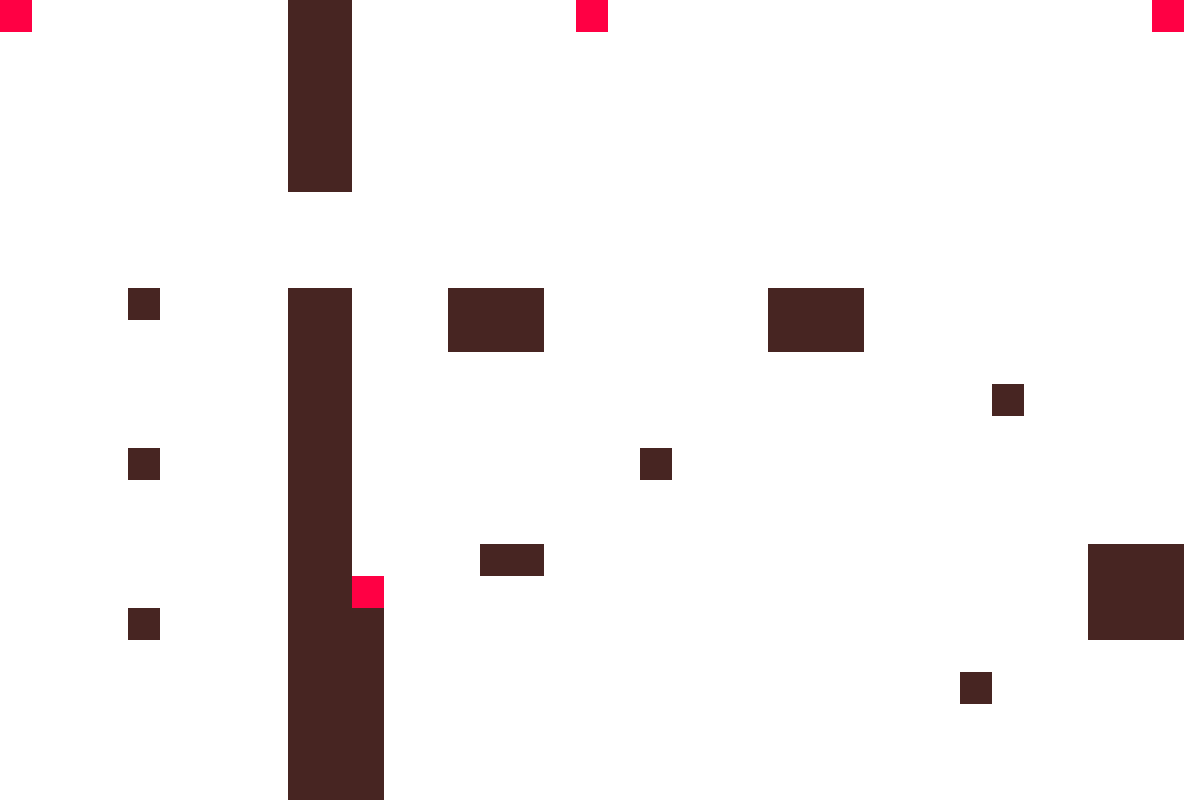

Values plotted in this chart, from the file beside it:
4, 0, 0, 0, 0, 0, 0, 0, 0, 1, 1, 0, 0, 0, 0, 0, 0, 0, 4, 0, 0, 0, 0, 0
0, 0, 0, 0, 0, 0, 0, 0, 0, 1, 1, 0, 0, 0, 0, 0, 0, 0, 0, 0, 0, 0, 0, 0
0, 0, 0, 0, 0, 0, 0, 0, 0, 1, 1, 0, 0, 0, 0, 0, 0, 0, 0, 0, 0, 0, 0, 0
0, 0, 0, 0, 0, 0, 0, 0, 0, 1, 1, 0, 0, 0, 0, 0, 0, 0, 0, 0, 0, 0, 0, 0
0, 0, 0, 0, 0, 0, 0, 0, 0, 1, 1, 0, 0, 0, 0, 0, 0, 0, 0, 0, 0, 0, 0, 0
0, 0, 0, 0, 0, 0, 0, 0, 0, 1, 1, 0, 0, 0, 0, 0, 0, 0, 0, 0, 0, 0, 0, 0
0, 0, 0, 0, 0, 0, 0, 0, 0, 0, 0, 0, 0, 0, 0, 0, 0, 0, 0, 0, 0, 0, 0, 0
0, 0, 0, 0, 0, 0, 0, 0, 0, 0, 0, 0, 0, 0, 0, 0, 0, 0, 0, 0, 0, 0, 0, 0
0, 0, 0, 0, 0, 0, 0, 0, 0, 0, 0, 0, 0, 0, 0, 0, 0, 0, 0, 0, 0, 0, 0, 0
0, 0, 0, 0, 1, 0, 0, 0, 0, 1, 1, 0, 0, 0, 1, 1, 1, 0, 0, 0, 0, 0, 0, 0
0, 0, 0, 0, 0, 0, 0, 0, 0, 1, 1, 0, 0, 0, 1, 1, 1, 0, 0, 0, 0, 0, 0, 0
0, 0, 0, 0, 0, 0, 0, 0, 0, 1, 1, 0, 0, 0, 0, 0, 0, 0, 0, 0, 0, 0, 0, 0
0, 0, 0, 0, 0, 0, 0, 0, 0, 1, 1, 0, 0, 0, 0, 0, 0, 0, 0, 0, 0, 0, 0, 0
0, 0, 0, 0, 0, 0, 0, 0, 0, 1, 1, 0, 0, 0, 0, 0, 0, 0, 0, 0, 0, 0, 0, 0
0, 0, 0, 0, 1, 0, 0, 0, 0, 1, 1, 0, 0, 0, 0, 0, 0, 0, 0, 0, 1, 0, 0, 0
0, 0, 0, 0, 0, 0, 0, 0, 0, 1, 1, 0, 0, 0, 0, 0, 0, 0, 0, 0, 0, 0, 0, 0
0, 0, 0, 0, 0, 0, 0, 0, 0, 1, 1, 0, 0, 0, 0, 0, 0, 0, 0, 0, 0, 0, 0, 0
0, 0, 0, 0, 0, 0, 0, 0, 0, 1, 1, 0, 0, 0, 0, 1, 1, 0, 0, 0, 0, 0, 0, 0
0, 0, 0, 0, 0, 0, 0, 0, 0, 1, 1, 4, 0, 0, 0, 0, 0, 0, 0, 0, 0, 0, 0, 0
0, 0, 0, 0, 1, 0, 0, 0, 0, 1, 1, 1, 0, 0, 0, 0, 0, 0, 0, 0, 0, 0, 0, 0
0, 0, 0, 0, 0, 0, 0, 0, 0, 1, 1, 1, 0, 0, 0, 0, 0, 0, 0, 0, 0, 0, 0, 0
0, 0, 0, 0, 0, 0, 0, 0, 0, 1, 1, 1, 0, 0, 0, 0, 0, 0, 0, 0, 0, 0, 0, 0
0, 0, 0, 0, 0, 0, 0, 0, 0, 1, 1, 1, 0, 0, 0, 0, 0, 0, 0, 0, 0, 0, 0, 0
0, 0, 0, 0, 0, 0, 0, 0, 0, 1, 1, 1, 0, 0, 0, 0, 0, 0, 0, 0, 0, 0, 0, 0
0, 0, 0, 0, 0, 0, 0, 0, 0, 1, 1, 1, 0, 0, 0, 0, 0, 0, 0, 0, 0, 0, 0, 0
